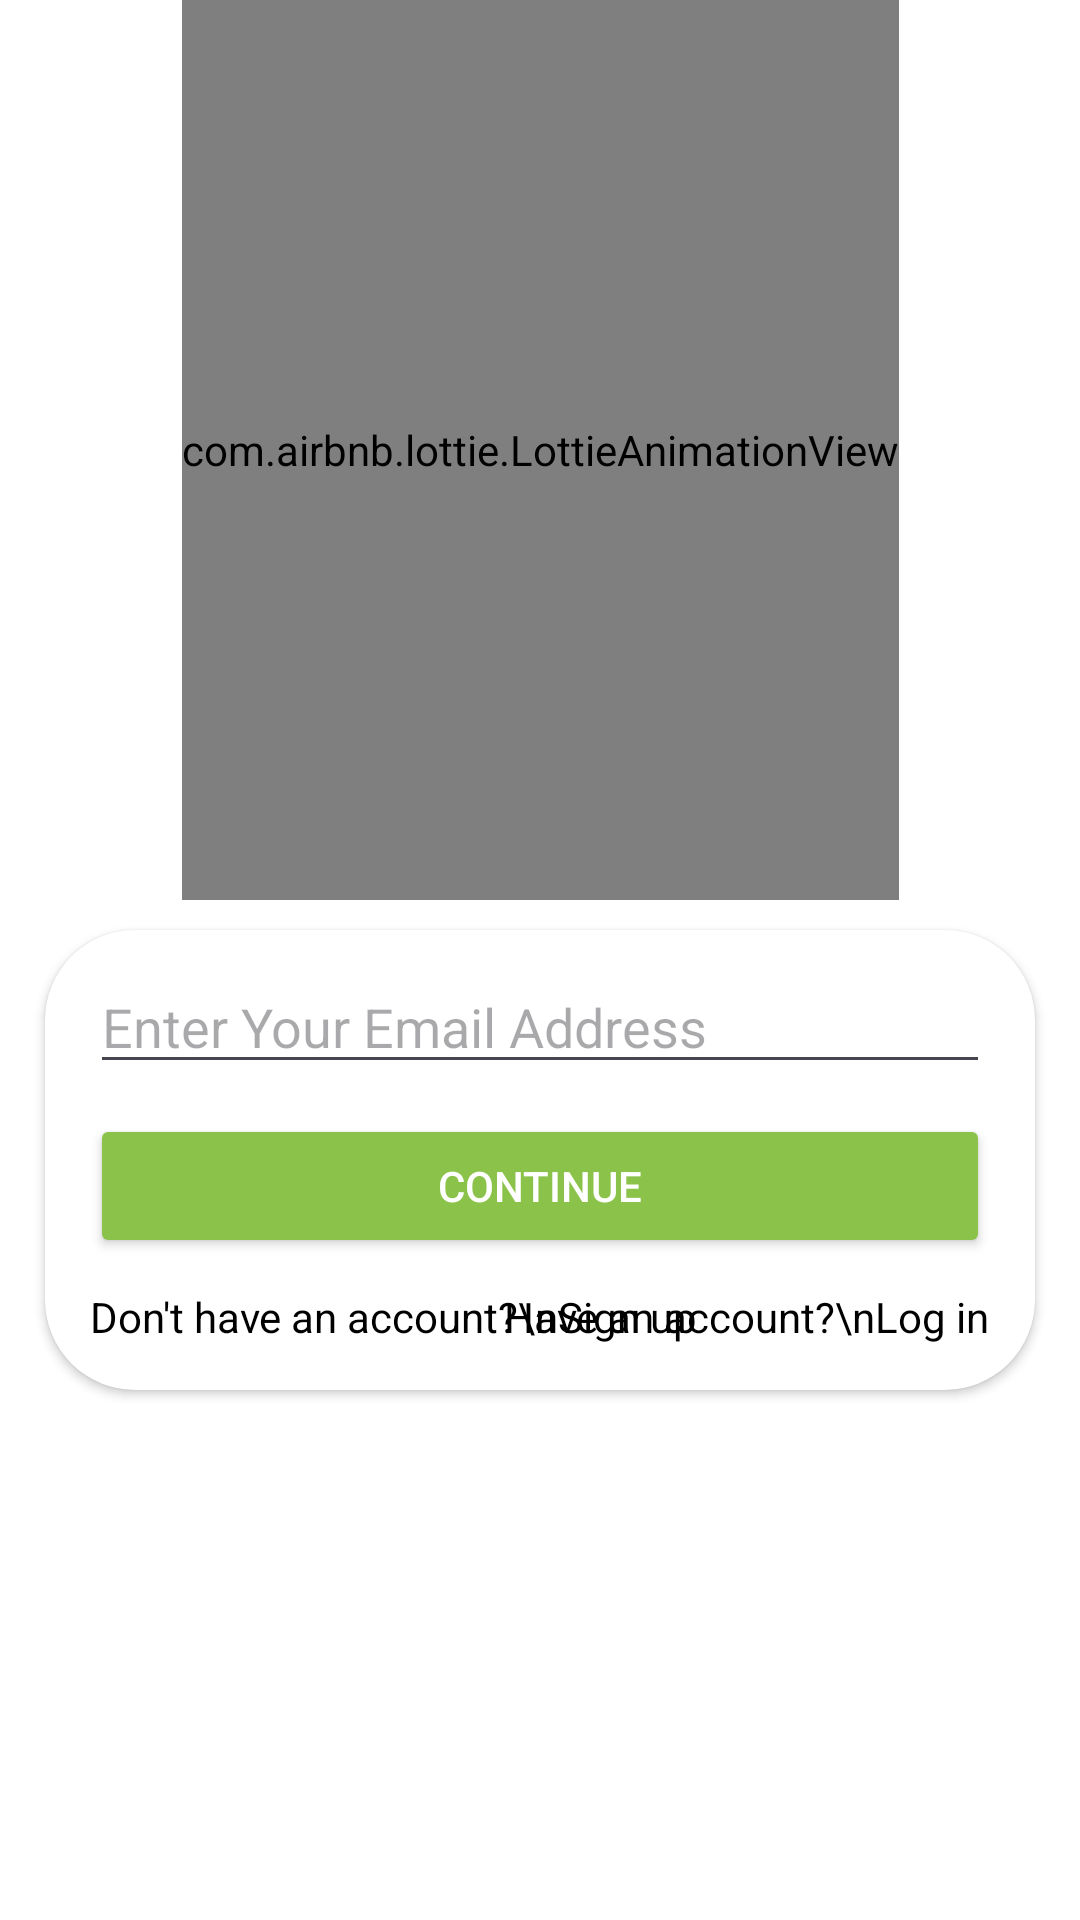

Produce the Android XML layout that renders to this screen, including the resource entries it uses.
<!-- AndroidManifest.xml: application theme Theme.MomsKitchen -->
<!-- res/layout/activity_forgot_password.xml -->
<?xml version="1.0" encoding="utf-8"?>
<androidx.constraintlayout.widget.ConstraintLayout xmlns:android="http://schemas.android.com/apk/res/android"
    xmlns:app="http://schemas.android.com/apk/res-auto"
    xmlns:tools="http://schemas.android.com/tools"
    android:id="@+id/main"
    android:layout_width="match_parent"
    android:layout_height="match_parent"
    android:background="@color/white"
    tools:context=".ForgotPasswordActivity">

    <com.airbnb.lottie.LottieAnimationView
        android:id="@+id/displayImage"
        android:layout_width="wrap_content"
        android:layout_height="300dp"
        android:background="#FFFFFF"
        app:layout_constraintEnd_toEndOf="parent"
        app:layout_constraintStart_toStartOf="parent"
        app:layout_constraintTop_toTopOf="parent"
        app:lottie_autoPlay="true"
        app:lottie_loop="true"
        app:lottie_rawRes="@raw/chef" />

    <androidx.cardview.widget.CardView
        android:layout_width="match_parent"
        android:layout_height="wrap_content"
        android:elevation="12dp"
        app:cardCornerRadius="30dp"
        android:layout_marginStart="15dp"
        android:layout_marginEnd="15dp"
        android:layout_marginTop="10dp"
        app:layout_constraintEnd_toEndOf="parent"
        app:layout_constraintStart_toStartOf="parent"
        app:layout_constraintTop_toBottomOf="@+id/displayImage">

        <androidx.constraintlayout.widget.ConstraintLayout
            android:layout_width="match_parent"
            android:layout_height="wrap_content"
            android:layout_marginStart="15dp"
            android:layout_marginTop="10dp"
            android:layout_marginEnd="15dp">

            <EditText
                android:id="@+id/editTextEmailAddress"
                android:layout_width="match_parent"
                android:layout_height="wrap_content"
                android:hint="Enter Your Email Address"
                android:inputType="textEmailAddress"
                android:textColor="#000000"
                app:layout_constraintEnd_toEndOf="parent"
                app:layout_constraintStart_toStartOf="parent"
                app:layout_constraintTop_toTopOf="parent" />

            <Button
                android:id="@+id/ContinueButton"
                android:layout_width="match_parent"
                android:layout_height="wrap_content"
                android:layout_marginTop="10dp"
                android:backgroundTint="#8BC34A"
                android:text="Continue"
                android:textColor="#FFFFFF"
                app:layout_constraintEnd_toEndOf="@+id/editTextEmailAddress"
                app:layout_constraintStart_toStartOf="@+id/editTextEmailAddress"
                app:layout_constraintTop_toBottomOf="@+id/editTextEmailAddress" />

            <TextView
                android:id="@+id/signUpButton"
                android:layout_width="wrap_content"
                android:layout_height="wrap_content"
                android:layout_marginTop="10dp"
                android:fontFamily="sans-serif"
                android:text="Don't have an account?\nSign up"
                android:textColor="#000000"
                android:paddingBottom="15dp"
                app:layout_constraintStart_toStartOf="@+id/ContinueButton"
                app:layout_constraintTop_toBottomOf="@+id/ContinueButton" />

            <TextView
                android:id="@+id/LoginButton"
                android:layout_width="wrap_content"
                android:layout_height="wrap_content"
                android:layout_marginTop="10dp"
                android:fontFamily="sans-serif"
                android:text="Have an account?\nLog in"
                android:textColor="#000000"
                android:paddingBottom="15dp"
                app:layout_constraintEnd_toEndOf="@+id/ContinueButton"
                app:layout_constraintTop_toBottomOf="@+id/ContinueButton" />

        </androidx.constraintlayout.widget.ConstraintLayout>
    </androidx.cardview.widget.CardView>
</androidx.constraintlayout.widget.ConstraintLayout>
<!-- resources referenced by this layout -->
<resources>
  <color name="white">#FFFFFFFF</color>
  <style name="Theme.MomsKitchen" parent="Theme.MaterialComponents.DayNight.DarkActionBar">
          
          <item name="windowActionBar">false</item>
          <item name="windowNoTitle">true</item>
  
          <item name="colorPrimary">@color/purple_500</item>
          <item name="colorPrimaryVariant">@color/purple_700</item>
          <item name="colorOnPrimary">@color/white</item>
          
          <item name="colorSecondary">@color/teal_200</item>
          <item name="colorSecondaryVariant">@color/teal_700</item>
          <item name="colorOnSecondary">@color/black</item>
          
          <item name="android:statusBarColor">?attr/colorPrimaryVariant</item>
          
      </style>
  <color name="purple_500">#FF6200EE</color>
  <color name="purple_700">#FF3700B3</color>
  <color name="teal_200">#FF03DAC5</color>
  <color name="teal_700">#FF018786</color>
  <color name="black">#FF000000</color>
</resources>
